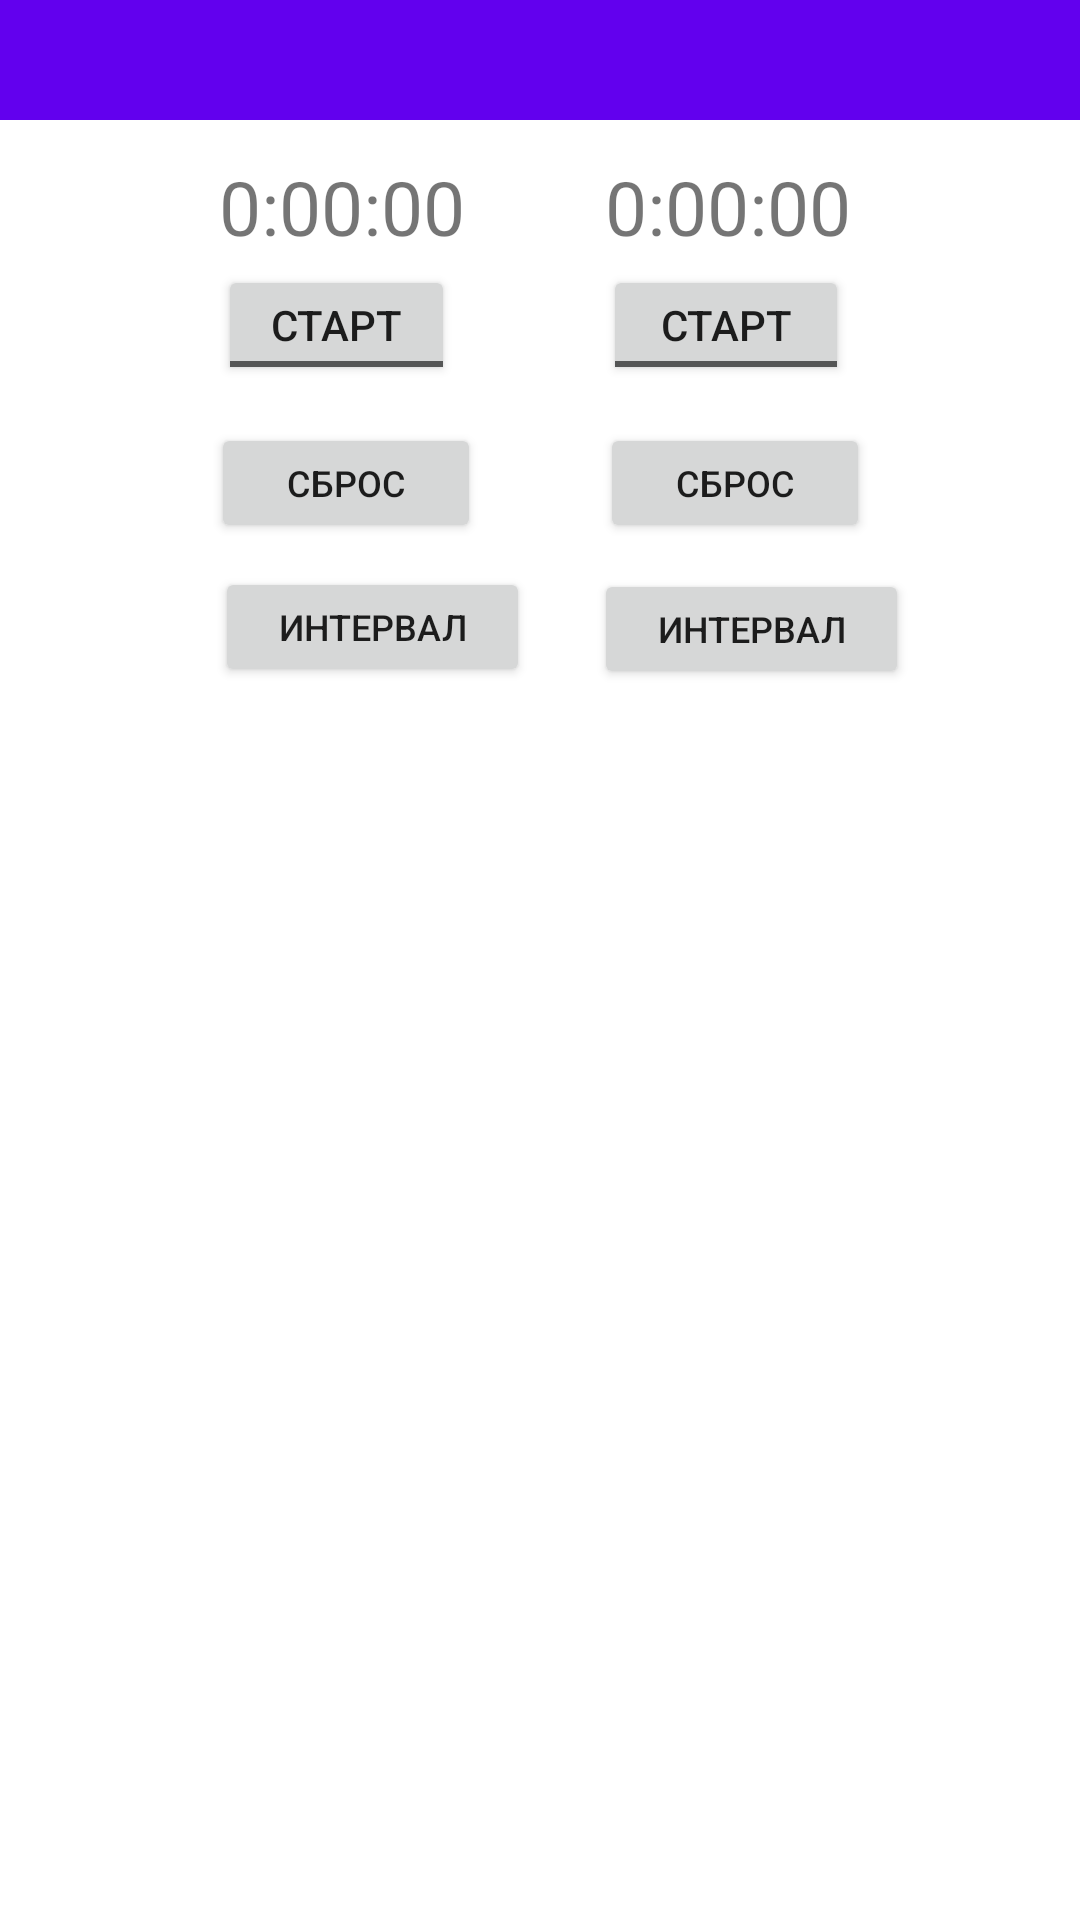

Layout XML and referenced resources for this Android screen:
<!-- AndroidManifest.xml: application theme Theme.AndroidLessons -->
<!-- res/layout/activity_two_chrono.xml -->
<?xml version="1.0" encoding="utf-8"?>
<androidx.constraintlayout.widget.ConstraintLayout xmlns:android="http://schemas.android.com/apk/res/android"
    xmlns:app="http://schemas.android.com/apk/res-auto"
    xmlns:tools="http://schemas.android.com/tools"
    android:layout_width="match_parent"
    android:layout_height="match_parent"
    tools:context=".Two_chrono">

    <Button
        android:id="@+id/interval3"
        android:layout_width="105dp"
        android:layout_height="40dp"
        android:onClick="make_interval3"
        android:text="интервал"
        android:textSize="12dp"
        app:layout_constraintBottom_toBottomOf="parent"
        app:layout_constraintEnd_toEndOf="parent"
        app:layout_constraintHorizontal_bias="0.777"
        app:layout_constraintStart_toStartOf="parent"
        app:layout_constraintTop_toTopOf="parent"
        app:layout_constraintVertical_bias="0.316" />

    <TextView
        android:id="@+id/textView2"
        android:layout_width="wrap_content"
        android:layout_height="wrap_content"
        android:layout_marginTop="30dp"
        android:text="0:00:00"
        android:textSize="25dp"
        app:layout_constraintBottom_toBottomOf="parent"
        app:layout_constraintEnd_toEndOf="parent"
        app:layout_constraintHorizontal_bias="0.262"
        app:layout_constraintStart_toStartOf="parent"
        app:layout_constraintTop_toTopOf="parent"
        app:layout_constraintVertical_bias="0.038" />

    <Button
        android:id="@+id/interval2"
        android:layout_width="105dp"
        android:layout_height="40dp"
        android:onClick="make_interval2"
        android:text="интервал"
        android:textSize="12dp"
        app:layout_constraintBottom_toBottomOf="parent"
        app:layout_constraintEnd_toEndOf="parent"
        app:layout_constraintHorizontal_bias="0.281"
        app:layout_constraintStart_toStartOf="parent"
        app:layout_constraintTop_toTopOf="parent"
        app:layout_constraintVertical_bias="0.315" />

    <TextView
        android:id="@+id/textView3"
        android:layout_width="wrap_content"
        android:layout_height="wrap_content"
        android:layout_marginTop="30dp"
        android:text="0:00:00"
        android:textSize="25dp"
        app:layout_constraintBottom_toBottomOf="parent"
        app:layout_constraintEnd_toEndOf="parent"
        app:layout_constraintHorizontal_bias="0.725"
        app:layout_constraintStart_toStartOf="parent"
        app:layout_constraintTop_toTopOf="parent"
        app:layout_constraintVertical_bias="0.038" />

    <Button
        android:id="@+id/reset3"
        android:layout_width="90dp"
        android:layout_height="40dp"
        android:onClick="resetChrono3"
        android:text="Сброс"
        android:textSize="12dp"
        app:layout_constraintBottom_toBottomOf="parent"
        app:layout_constraintEnd_toEndOf="parent"
        app:layout_constraintHorizontal_bias="0.741"
        app:layout_constraintStart_toStartOf="parent"
        app:layout_constraintTop_toTopOf="parent"
        app:layout_constraintVertical_bias="0.235" />

    <ToggleButton
        android:id="@+id/toggleButton2"
        android:layout_width="79dp"
        android:layout_height="40dp"
        android:checked="false"
        android:text="ToggleButton"
        android:textOff="Старт"
        android:textOn="Пауза"
        app:layout_constraintBottom_toBottomOf="parent"
        app:layout_constraintEnd_toEndOf="parent"
        app:layout_constraintHorizontal_bias="0.259"
        app:layout_constraintStart_toStartOf="parent"
        app:layout_constraintTop_toTopOf="parent"
        app:layout_constraintVertical_bias="0.147" />

    <ToggleButton
        android:id="@+id/toggleButton3"
        android:layout_width="82dp"
        android:layout_height="40dp"
        android:checked="false"
        android:text="ToggleButton"
        android:textOff="Старт"
        android:textOn="Пауза"
        app:layout_constraintBottom_toBottomOf="parent"
        app:layout_constraintEnd_toEndOf="parent"
        app:layout_constraintHorizontal_bias="0.723"
        app:layout_constraintStart_toStartOf="parent"
        app:layout_constraintTop_toTopOf="parent"
        app:layout_constraintVertical_bias="0.147" />

    <Button
        android:id="@+id/reset2"
        android:layout_width="90dp"
        android:layout_height="40dp"
        android:onClick="resetChrono2"
        android:text="Сброс"
        android:textSize="12dp"
        app:layout_constraintBottom_toBottomOf="parent"
        app:layout_constraintEnd_toEndOf="parent"
        app:layout_constraintHorizontal_bias="0.261"
        app:layout_constraintStart_toStartOf="parent"
        app:layout_constraintTop_toTopOf="parent"
        app:layout_constraintVertical_bias="0.235" />

    <TextView
        android:id="@+id/for_interval2"
        android:layout_width="155dp"
        android:layout_height="370dp"
        android:scrollbars="vertical"
        android:text=""
        android:textSize="15sp"
        app:layout_constraintBottom_toBottomOf="parent"
        app:layout_constraintEnd_toEndOf="parent"
        app:layout_constraintHorizontal_bias="0.14"
        app:layout_constraintStart_toStartOf="parent"
        app:layout_constraintTop_toTopOf="parent"
        app:layout_constraintVertical_bias="0.863" />

    <TextView
        android:id="@+id/for_interval3"
        android:layout_width="155dp"
        android:layout_height="370dp"
        android:scrollbars="vertical"
        android:text=""
        android:textSize="15sp"
        app:layout_constraintBottom_toBottomOf="parent"
        app:layout_constraintEnd_toEndOf="parent"
        app:layout_constraintHorizontal_bias="0.914"
        app:layout_constraintStart_toStartOf="parent"
        app:layout_constraintTop_toTopOf="parent"
        app:layout_constraintVertical_bias="0.863" />

    <androidx.appcompat.widget.Toolbar
        android:id="@+id/toolbar2"
        android:layout_width="match_parent"
        android:layout_height="40dp"
        android:layout_marginBottom="11dp"
        android:background="?attr/colorPrimary"
        android:minHeight="?attr/actionBarSize"
        android:theme="?attr/actionBarTheme"
        app:layout_constraintBottom_toBottomOf="parent"
        app:layout_constraintEnd_toEndOf="parent"
        app:layout_constraintHorizontal_bias="0.0"
        app:layout_constraintStart_toStartOf="parent"
        app:layout_constraintTop_toTopOf="parent"
        app:layout_constraintVertical_bias="0.0" />

</androidx.constraintlayout.widget.ConstraintLayout>
<!-- resources referenced by this layout -->
<resources>
  <style name="Theme.AndroidLessons" parent="Theme.MaterialComponents.DayNight.NoActionBar">
          
          <item name="colorPrimary">@color/purple_500</item>
          <item name="colorPrimaryVariant">@color/purple_700</item>
          <item name="colorOnPrimary">@color/white</item>
          
          <item name="colorSecondary">@color/teal_200</item>
          <item name="colorSecondaryVariant">@color/teal_700</item>
          <item name="colorOnSecondary">@color/black</item>
          
          <item name="android:statusBarColor" tools:targetApi="l">?attr/colorPrimaryVariant</item>
          
      </style>
  <!-- not gathered from this repository: default colours our renderer supplied (Android Studio template values) -->
  <color name="purple_500">#FF6200EE</color>
  <color name="purple_700">#FF3700B3</color>
  <color name="teal_200">#FF03DAC5</color>
  <color name="teal_700">#FF018786</color>
  <color name="black">#FF000000</color>
  <color name="white">#FFFFFFFF</color>
</resources>
